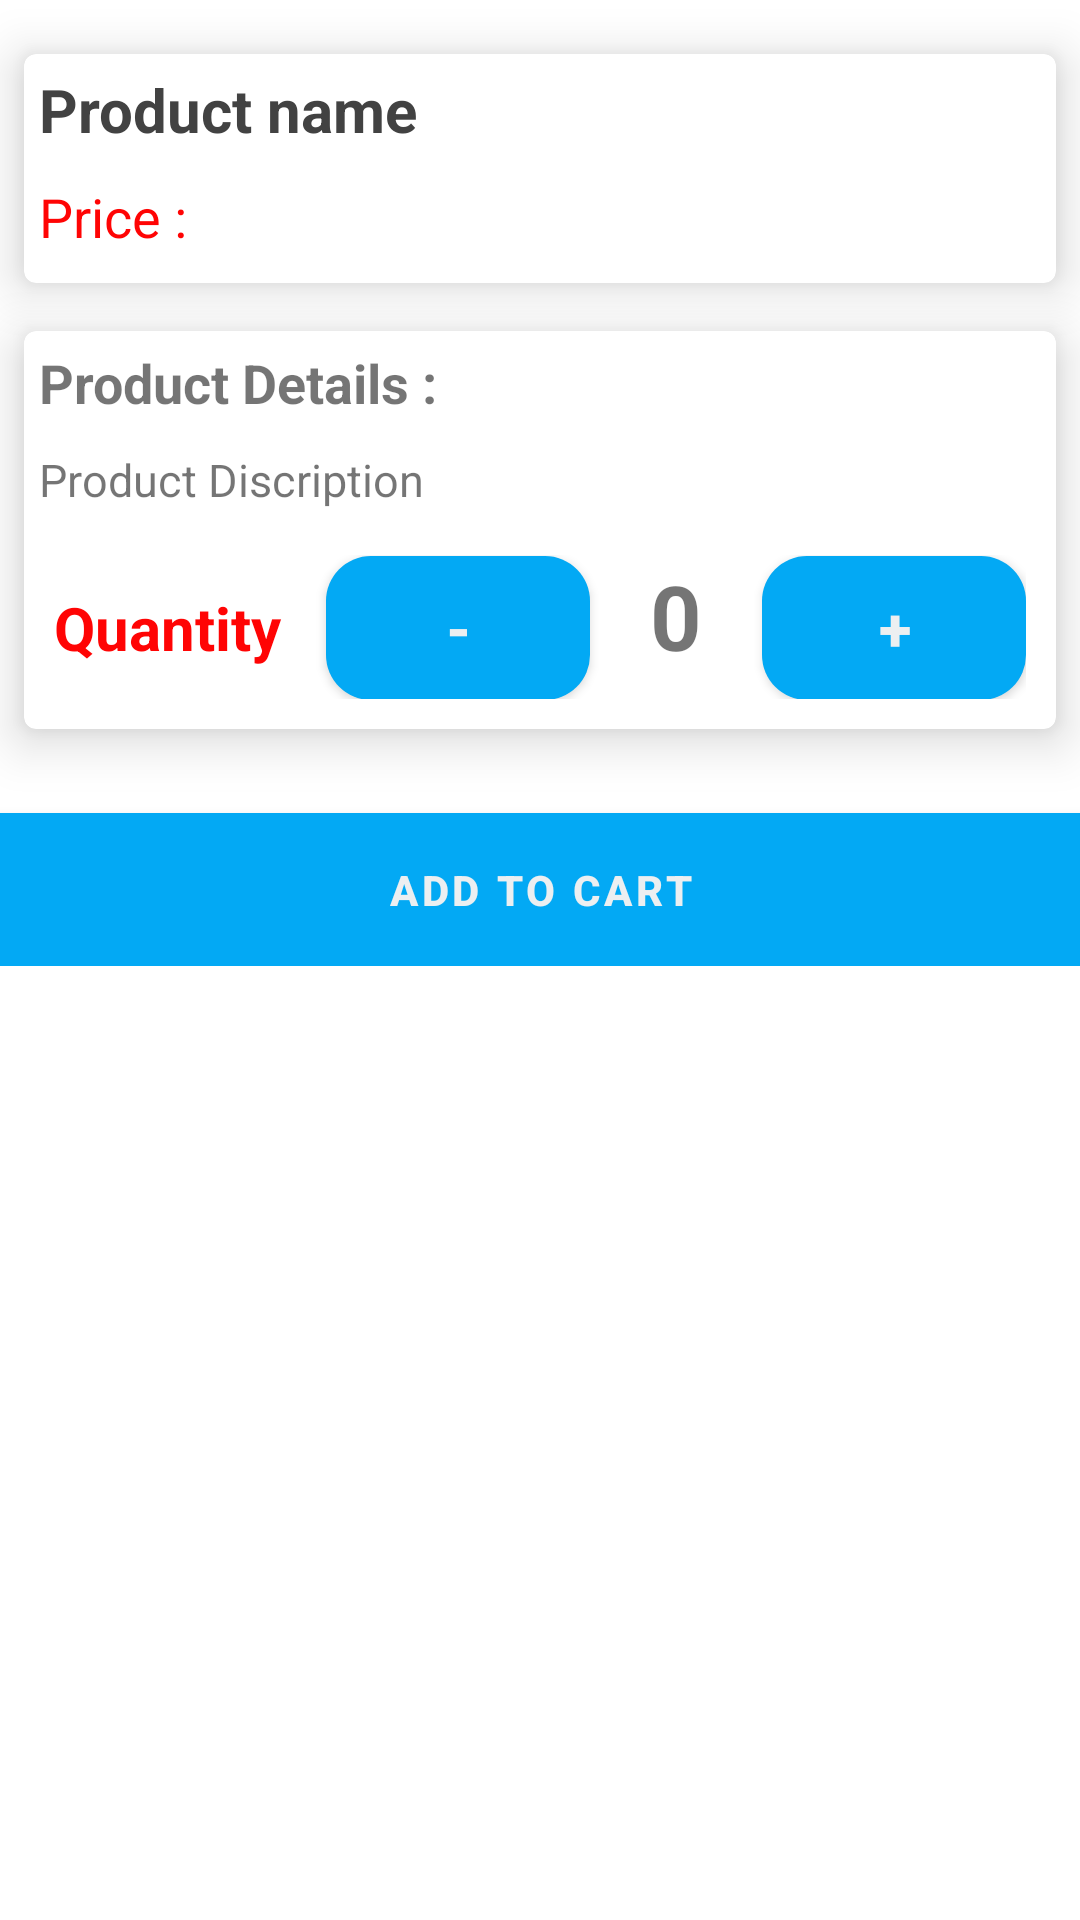

Write the Android layout XML for this screen, with the resource values it uses.
<!-- AndroidManifest.xml: application theme Theme.DhuleMall -->
<!-- res/layout/activity_product_details.xml -->
<?xml version="1.0" encoding="utf-8"?>
<RelativeLayout
    xmlns:android="http://schemas.android.com/apk/res/android"
    xmlns:app="http://schemas.android.com/apk/res-auto"
    xmlns:tools="http://schemas.android.com/tools"
    android:layout_width="match_parent"
    android:id="@+id/rel"
    android:layout_height="match_parent"
    tools:context=".ProductDetaild.ProductDetails">
    <ProgressBar
        android:id="@+id/pg"
        android:visibility="gone"
        android:layout_centerInParent="true"
        android:layout_width="50dp"
        android:layout_height="50dp"></ProgressBar>
    <ScrollView
        android:layout_width="match_parent"
        android:layout_height="match_parent">
        <RelativeLayout
            android:layout_width="match_parent"
            android:layout_height="match_parent">
    <androidx.recyclerview.widget.RecyclerView

        android:layout_margin="5dp"
        android:id="@+id/prouct_img"
        android:layout_width="match_parent"
        android:layout_height="wrap_content"/>
            <View
                android:visibility="gone"
                android:layout_below="@id/prouct_img"
                android:layout_width="match_parent"
                android:layout_height="2dp"
                android:background="#E91E63"
                />
            <androidx.cardview.widget.CardView
                android:id="@+id/crd"
                android:padding="5dp"
                android:layout_margin="8dp"
                android:layout_below="@id/prouct_img"
                android:layout_width="match_parent"
                app:cardCornerRadius="4dp"
                app:cardElevation="10dp"
                android:layout_height="wrap_content">
                <RelativeLayout
                    android:paddingBottom="10dp"
                    android:layout_width="match_parent"
                    android:layout_height="wrap_content">

                    <TextView
                        android:id="@+id/txt_product_name"
                        android:layout_marginTop="5dp"
                        android:text="Product name"
                        android:textColor="@color/black"
                        android:textSize="20sp"
                        android:textStyle="bold"
                        android:layout_marginLeft="5dp"
                        android:layout_width="match_parent"
                        android:layout_height="wrap_content"/>

                    <TextView
                        android:id="@+id/txt_product_price"
                        android:layout_marginTop="10dp"
                        android:layout_below="@id/txt_product_name"
                        android:textColor="#FF0404"

                        android:fontFamily="sans-serif"
                        android:text="Price : "
                        android:textSize="18sp"
                        android:layout_marginLeft="5dp"
                        android:layout_width="match_parent"
                        android:layout_height="wrap_content"/>

                </RelativeLayout>


            </androidx.cardview.widget.CardView>

        <androidx.cardview.widget.CardView
            android:id="@+id/crd1"
            android:padding="5dp"
            android:layout_margin="8dp"
            android:layout_below="@id/crd"
            android:layout_width="match_parent"
            app:cardCornerRadius="4dp"
            app:cardElevation="10dp"
            android:layout_height="wrap_content">
        <RelativeLayout

            android:layout_width="match_parent"
            android:layout_height="wrap_content">
            <TextView
                android:id="@+id/txt_product"
                android:layout_margin="5dp"
                android:textStyle="bold"
                android:text="Product Details :"
                android:textSize="18sp"
                android:layout_width="match_parent"
                android:layout_height="wrap_content"/>

            <TextView
                android:id="@+id/txt_product_Discription"
                android:layout_margin="5dp"
                android:layout_below="@id/txt_product"
                android:text="Product Discription"
                android:textSize="15sp"
                android:layout_width="match_parent"
                android:layout_height="wrap_content"/>

            <LinearLayout
                android:id="@+id/txt"
                android:layout_margin="10dp"
                android:layout_below="@id/txt_product_Discription"
                android:layout_width="wrap_content"
                android:layout_height="wrap_content">
                <TextView
                    android:id="@+id/txt_product_quantity"
                    android:textColor="#FF0404"
                    android:textStyle="bold"
                    android:fontFamily="sans-serif"
                    android:text="Quantity "
                    android:textSize="20sp"
                    android:layout_marginRight="10dp"
                    android:layout_width="wrap_content"
                    android:layout_height="wrap_content"/>


                <Button
                    android:onClick="onRemove"
                    android:id="@+id/decrease"
                    android:background="@drawable/rndbtn"
                    android:layout_weight="1"
                    android:layout_width="wrap_content"
                    android:layout_height="wrap_content"
                    android:textStyle="bold"
                    android:textSize="20dp"
                    android:text="-"
                    ></Button>

                <TextView
                    android:id="@+id/integer_number"
                    android:layout_width="wrap_content"
                    android:layout_height="wrap_content"
                    android:layout_marginLeft="20dp"
                    android:layout_marginRight="20dp"
                    android:text="0"
                    android:textSize="30dp"
                    android:textStyle="bold" />

                <Button
                    android:id="@+id/increase"
                    android:layout_weight="1"
                    android:textStyle="bold"
                    android:textSize="20dp"
                    android:onClick="onAdd"
                    android:layout_width="wrap_content"
                    android:layout_height="wrap_content"
                    android:background="@drawable/rndbtn"
                    android:text="+" />

            </LinearLayout>
        </RelativeLayout>
        </androidx.cardview.widget.CardView>
            <View
                android:visibility="gone"
                android:layout_below="@id/crd"
                android:layout_width="match_parent"
                android:layout_height="1dp"
                android:background="#E91E63"
                />

            <Button
                android:background="@drawable/rndbtn"
                android:onClick="AddtoCart"
                android:text="Add To Cart"
                android:layout_width="match_parent"
                android:padding="10dp"
                android:layout_marginRight="-20dp"
                android:layout_marginLeft="-20dp"
                android:textStyle="bold"
                android:layout_below="@id/crd1"
                android:layout_centerHorizontal="true"
                android:layout_alignParentBottom="true"
                android:layout_marginTop="20dp"
                android:layout_height="wrap_content"/>



        </RelativeLayout>


    </ScrollView>

</RelativeLayout>
<!-- resources referenced by this layout -->
<resources>
  <color name="black">#424242</color>
  <!-- drawable rndbtn (drawable) -->
  <?xml version="1.0" encoding="utf-8"?>
  <shape xmlns:android="http://schemas.android.com/apk/res/android">
      <corners android:radius="15dp" />
      <solid android:color="#FB8C00" />
  </shape>
  <style name="Theme.DhuleMall" parent="Theme.MaterialComponents.Light.NoActionBar">
          
          <item name="colorPrimary">@color/purple_500</item>
          <item name="colorPrimaryVariant">@color/purple_700</item>
          <item name="colorOnPrimary">@color/white</item>
          
          <item name="colorSecondary">@color/teal_200</item>
          <item name="colorSecondaryVariant">@color/teal_700</item>
          <item name="colorOnSecondary">@color/black</item>
          
          <item name="android:statusBarColor" tools:targetApi="l">?attr/colorPrimaryVariant</item>
          
      </style>
  <color name="purple_500">#03A9F4</color>
  <color name="purple_700">#03A9F4</color>
  <color name="white">#eceff1</color>
  <color name="teal_200">#03A9F4</color>
  <color name="teal_700">#03A9F4</color>
</resources>
